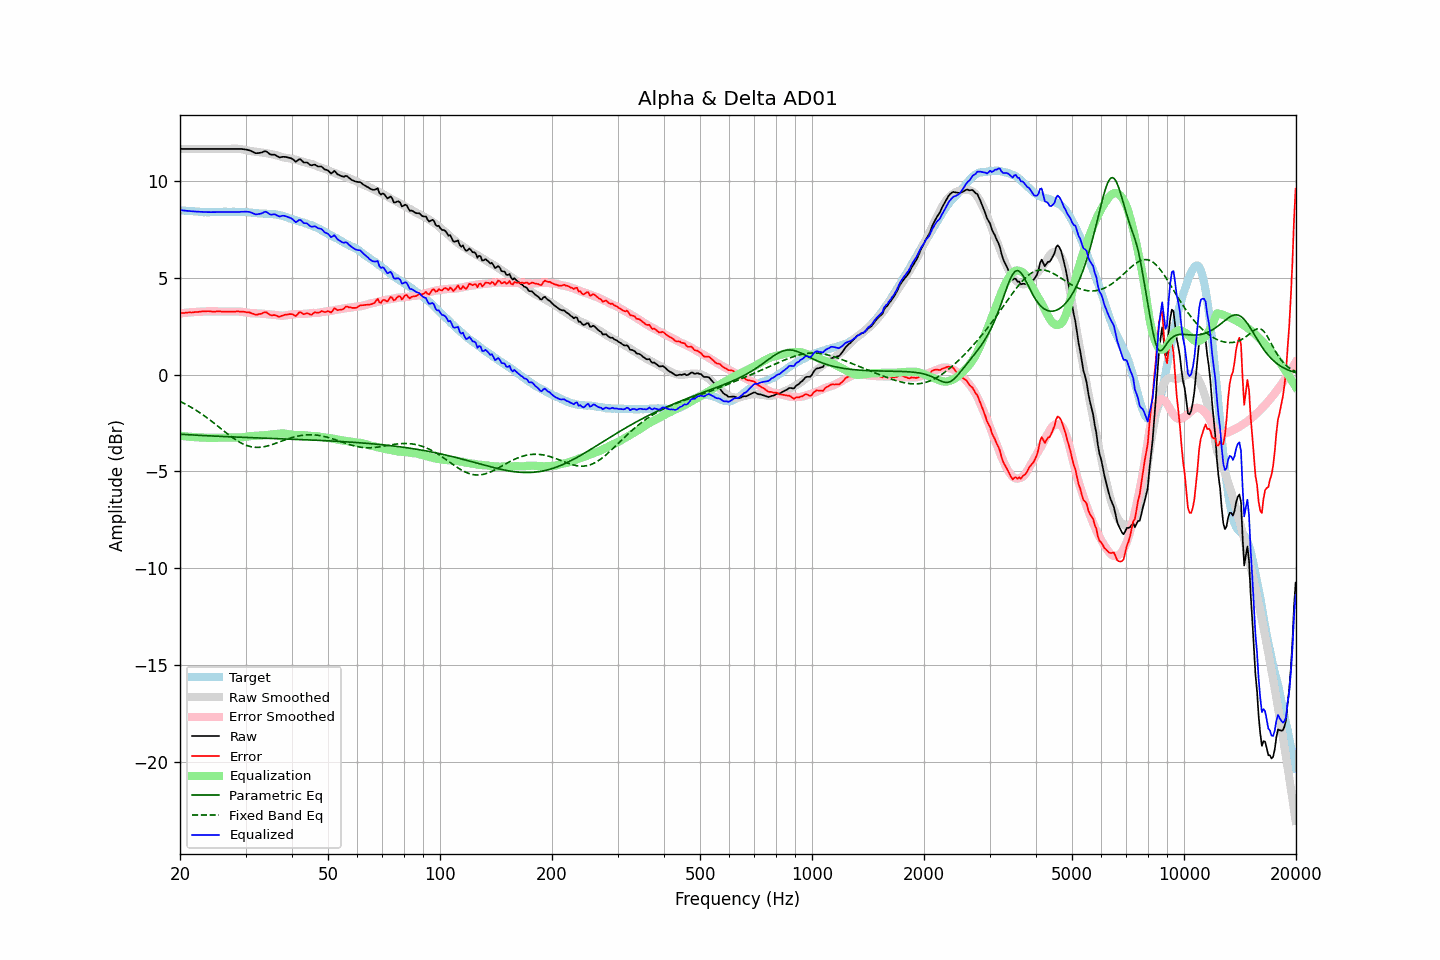

The data file committed next to this chart (first rows):
frequency, raw, error, smoothed, error_smoothed, equalization, parametric_eq, fixed_band_eq, equalized_raw, equalized_smoothed, target
20.00, 11.66, 3.16, 11.66, 3.16, -3.16, -3.08, -1.39, 8.50, 8.50, 8.49
20.20, 11.66, 3.17, 11.66, 3.17, -3.17, -3.09, -1.43, 8.49, 8.49, 8.48
20.40, 11.66, 3.18, 11.66, 3.18, -3.18, -3.09, -1.47, 8.48, 8.48, 8.47
20.61, 11.66, 3.18, 11.66, 3.19, -3.19, -3.10, -1.51, 8.47, 8.47, 8.47
20.81, 11.66, 3.20, 11.66, 3.20, -3.20, -3.10, -1.55, 8.46, 8.46, 8.45
21.02, 11.66, 3.20, 11.66, 3.21, -3.21, -3.11, -1.60, 8.45, 8.45, 8.45
21.23, 11.66, 3.21, 11.66, 3.21, -3.21, -3.11, -1.65, 8.44, 8.44, 8.44
21.44, 11.66, 3.20, 11.66, 3.22, -3.22, -3.12, -1.69, 8.44, 8.44, 8.45
21.66, 11.66, 3.21, 11.66, 3.23, -3.23, -3.12, -1.74, 8.43, 8.43, 8.44
21.87, 11.66, 3.22, 11.66, 3.23, -3.23, -3.13, -1.79, 8.42, 8.42, 8.43
22.09, 11.66, 3.23, 11.66, 3.24, -3.24, -3.13, -1.85, 8.42, 8.42, 8.42
22.31, 11.66, 3.23, 11.66, 3.24, -3.24, -3.14, -1.90, 8.41, 8.41, 8.42
22.54, 11.66, 3.24, 11.66, 3.25, -3.25, -3.14, -1.95, 8.41, 8.41, 8.41
22.76, 11.66, 3.25, 11.66, 3.25, -3.25, -3.14, -2.01, 8.41, 8.41, 8.40
22.99, 11.66, 3.26, 11.66, 3.26, -3.26, -3.15, -2.07, 8.40, 8.40, 8.39
23.22, 11.66, 3.27, 11.66, 3.26, -3.26, -3.15, -2.12, 8.40, 8.40, 8.38
23.45, 11.66, 3.26, 11.66, 3.26, -3.26, -3.16, -2.18, 8.39, 8.39, 8.39
23.69, 11.66, 3.27, 11.66, 3.26, -3.26, -3.16, -2.24, 8.39, 8.39, 8.38
23.92, 11.66, 3.27, 11.66, 3.27, -3.27, -3.17, -2.31, 8.39, 8.39, 8.38
24.16, 11.66, 3.26, 11.66, 3.27, -3.27, -3.17, -2.37, 8.39, 8.39, 8.39
24.40, 11.66, 3.25, 11.66, 3.26, -3.26, -3.17, -2.43, 8.39, 8.39, 8.40
24.65, 11.66, 3.25, 11.66, 3.26, -3.26, -3.18, -2.50, 8.39, 8.39, 8.40
24.89, 11.66, 3.25, 11.66, 3.26, -3.26, -3.18, -2.56, 8.39, 8.39, 8.40
25.14, 11.66, 3.26, 11.66, 3.26, -3.26, -3.19, -2.63, 8.40, 8.40, 8.39
25.39, 11.66, 3.26, 11.66, 3.26, -3.26, -3.19, -2.70, 8.40, 8.40, 8.39
25.65, 11.66, 3.26, 11.66, 3.25, -3.25, -3.19, -2.76, 8.40, 8.40, 8.39
25.91, 11.66, 3.25, 11.66, 3.25, -3.25, -3.20, -2.83, 8.40, 8.40, 8.40
26.16, 11.66, 3.24, 11.66, 3.25, -3.25, -3.20, -2.90, 8.40, 8.40, 8.41
26.43, 11.66, 3.24, 11.66, 3.25, -3.25, -3.20, -2.96, 8.41, 8.41, 8.41
26.69, 11.66, 3.24, 11.66, 3.25, -3.25, -3.21, -3.03, 8.41, 8.41, 8.41
26.96, 11.66, 3.25, 11.66, 3.25, -3.25, -3.21, -3.09, 8.40, 8.41, 8.40
27.23, 11.66, 3.25, 11.66, 3.25, -3.25, -3.21, -3.15, 8.40, 8.41, 8.40
27.50, 11.66, 3.25, 11.66, 3.25, -3.25, -3.22, -3.22, 8.40, 8.41, 8.40
27.77, 11.66, 3.24, 11.66, 3.26, -3.26, -3.22, -3.28, 8.40, 8.41, 8.41
28.05, 11.66, 3.24, 11.66, 3.26, -3.26, -3.23, -3.33, 8.40, 8.41, 8.41
28.33, 11.66, 3.26, 11.66, 3.26, -3.26, -3.23, -3.39, 8.40, 8.41, 8.39
28.62, 11.66, 3.26, 11.66, 3.26, -3.26, -3.23, -3.44, 8.40, 8.40, 8.39
28.90, 11.66, 3.25, 11.66, 3.25, -3.25, -3.24, -3.49, 8.40, 8.40, 8.40
29.19, 11.66, 3.25, 11.65, 3.25, -3.25, -3.24, -3.54, 8.41, 8.40, 8.40
29.48, 11.65, 3.25, 11.63, 3.24, -3.24, -3.24, -3.58, 8.41, 8.40, 8.39
29.78, 11.64, 3.24, 11.62, 3.22, -3.22, -3.25, -3.62, 8.41, 8.39, 8.39
30.08, 11.63, 3.22, 11.60, 3.21, -3.21, -3.25, -3.65, 8.42, 8.39, 8.40
30.38, 11.61, 3.21, 11.58, 3.19, -3.19, -3.25, -3.68, 8.41, 8.38, 8.39
30.68, 11.59, 3.21, 11.56, 3.18, -3.18, -3.26, -3.70, 8.40, 8.38, 8.37
30.99, 11.56, 3.18, 11.55, 3.18, -3.18, -3.26, -3.72, 8.38, 8.37, 8.37
31.30, 11.52, 3.15, 11.54, 3.17, -3.17, -3.26, -3.74, 8.35, 8.36, 8.36
31.61, 11.48, 3.12, 11.52, 3.17, -3.17, -3.26, -3.75, 8.31, 8.36, 8.35
31.93, 11.44, 3.09, 11.51, 3.16, -3.16, -3.27, -3.76, 8.27, 8.35, 8.34
32.24, 11.44, 3.09, 11.50, 3.16, -3.16, -3.27, -3.76, 8.28, 8.34, 8.34
32.57, 11.45, 3.12, 11.49, 3.15, -3.15, -3.27, -3.76, 8.29, 8.34, 8.32
32.89, 11.46, 3.13, 11.48, 3.15, -3.15, -3.28, -3.75, 8.31, 8.33, 8.32
33.22, 11.48, 3.15, 11.47, 3.15, -3.15, -3.28, -3.75, 8.33, 8.32, 8.32
33.55, 11.52, 3.20, 11.46, 3.14, -3.14, -3.28, -3.73, 8.38, 8.32, 8.31
33.89, 11.55, 3.22, 11.45, 3.13, -3.13, -3.29, -3.72, 8.42, 8.31, 8.32
34.23, 11.51, 3.20, 11.43, 3.12, -3.12, -3.29, -3.70, 8.39, 8.31, 8.30
34.57, 11.45, 3.14, 11.42, 3.11, -3.11, -3.29, -3.67, 8.33, 8.30, 8.30
34.92, 11.38, 3.08, 11.40, 3.10, -3.10, -3.30, -3.65, 8.27, 8.30, 8.29
35.27, 11.36, 3.05, 11.39, 3.09, -3.09, -3.30, -3.62, 8.26, 8.29, 8.30
35.62, 11.36, 3.07, 11.37, 3.09, -3.09, -3.30, -3.60, 8.27, 8.28, 8.28
35.97, 11.36, 3.07, 11.35, 3.07, -3.07, -3.31, -3.57, 8.28, 8.27, 8.28
... 635 more rows
